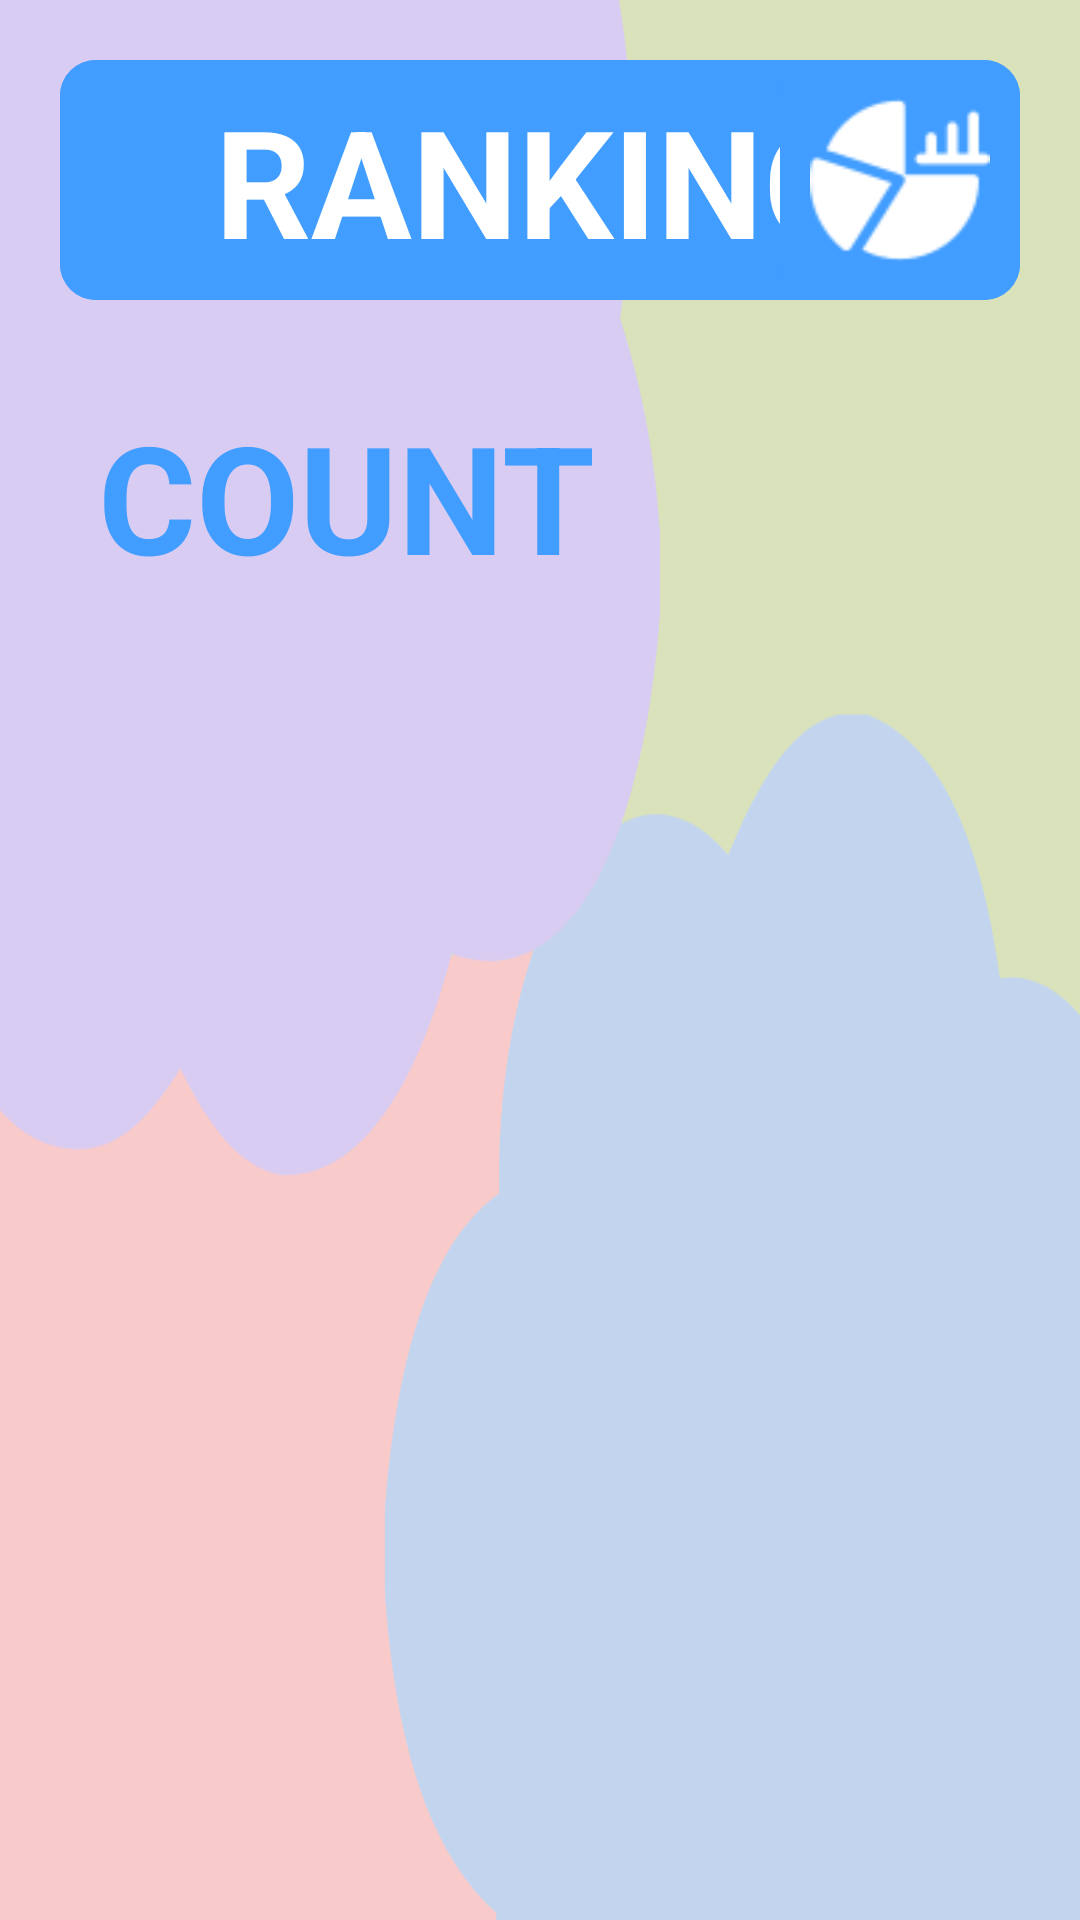

The Android layout XML behind this screen, and the referenced resources:
<!-- AndroidManifest.xml: application theme Theme.PlayAndPaint -->
<!-- res/layout/activity_ranking.xml -->
<?xml version="1.0" encoding="utf-8"?>
<LinearLayout xmlns:android="http://schemas.android.com/apk/res/android"
    xmlns:app="http://schemas.android.com/apk/res-auto"
    xmlns:tools="http://schemas.android.com/tools"
    android:id="@+id/mainRanking"
    android:layout_width="match_parent"
    android:layout_height="match_parent"
    android:orientation="vertical"
    android:background="@drawable/backgroundranking"
    tools:context=".RankingActivity">

    <RelativeLayout
        android:layout_width="match_parent"
        android:layout_height="wrap_content"
        android:padding="@dimen/btnHomePaddingOutside">

        <ImageButton
            android:id="@+id/btnHomeRanking"
            android:layout_width="@dimen/btnHomeAncho"
            android:layout_height="@dimen/btnHomeAlto"
            android:layout_alignParentStart="true"
            android:layout_centerVertical="true"
            android:background="@drawable/btn_azul"
            android:contentDescription="@string/home_page"
            android:padding="@dimen/btnHomePaddingInside"
            android:scaleType="centerInside"
            android:src="@drawable/home" />

        <TextView
            android:layout_width="@dimen/tvRanking"
            android:layout_height="@dimen/btnHomeAlto"
            android:text="Ranking"
            android:textStyle="bold"
            android:textAllCaps="true"
            android:gravity="center"
            android:textColor="@android:color/white"
            android:textSize="@dimen/txtRanking"
            android:background="@drawable/btn_azul"
            android:layout_centerInParent="true"/>

        <ImageButton
            android:id="@+id/btnGraficoRanking"
            android:layout_width="@dimen/btnHomeAncho"
            android:layout_height="@dimen/btnHomeAlto"
            android:layout_alignParentEnd="true"
            android:layout_centerVertical="true"
            android:background="@drawable/btn_azul"
            android:contentDescription="@string/home_page"
            android:padding="@dimen/btnHomePaddingInside"
            android:scaleType="centerInside"
            android:src="@drawable/grafico" />
    </RelativeLayout>

    <LinearLayout
        android:layout_width="match_parent"
        android:layout_height="wrap_content"
        android:orientation="horizontal"
        android:padding="12dp"
        android:gravity="center_vertical">

        <TextView
            android:id="@+id/tvJuego"
            android:textAlignment="textEnd"
            android:layout_width="0dp"
            android:layout_height="wrap_content"
            android:layout_weight="1"
            android:text="Count"
            android:textSize="@dimen/txtRanking"
            android:textColor="@color/blue_main"
            android:textAllCaps="true"
            android:textStyle="bold"/>

        <LinearLayout
            android:id="@+id/lyStars"
            android:layout_width="wrap_content"
            android:layout_height="wrap_content"
            android:orientation="horizontal">

            <ImageView
                android:id="@+id/star1"
                android:layout_width="@dimen/StarsRanking"
                android:layout_height="@dimen/StarsRanking"
                android:src="@drawable/star" />

            <ImageView
                android:id="@+id/star2"
                android:layout_width="@dimen/StarsRanking"
                android:layout_height="@dimen/StarsRanking"
                android:src="@drawable/star" />

            <ImageView
                android:id="@+id/star3"
                android:layout_width="@dimen/StarsRanking"
                android:layout_height="@dimen/StarsRanking"
                android:src="@drawable/star" />

        </LinearLayout>

    </LinearLayout>


    <androidx.recyclerview.widget.RecyclerView
        android:id="@+id/rvRanking"
        android:layout_width="match_parent"
        android:layout_height="0dp"
        android:layout_weight="1"
        android:padding="12dp"/>

</LinearLayout>
<!-- resources referenced by this layout -->
<resources>
  <color name="blue_main">#419DFF</color>
  <dimen name="StarsRanking">50dp</dimen>
  <dimen name="btnHomeAlto">80dp</dimen>
  <dimen name="btnHomeAncho">80dp</dimen>
  <dimen name="btnHomePaddingInside">10dp</dimen>
  <dimen name="btnHomePaddingOutside">20dp</dimen>
  <dimen name="tvRanking">400dp</dimen>
  <dimen name="txtRanking">50sp</dimen>
  <!-- drawable backgroundranking: png bitmap (drawable, 26533 bytes) -->
  <!-- drawable btn_azul (drawable) -->
  <shape xmlns:android="http://schemas.android.com/apk/res/android"
      android:shape="rectangle">
      <solid android:color="@color/blue_main" />
      <corners android:radius="12dp"/>
      <padding android:left="20dp" android:right="20dp"/>
  </shape>
  <!-- drawable grafico: png bitmap (drawable, 1409 bytes) -->
  <string name="home_page">Volver a Home Page</string>
</resources>
